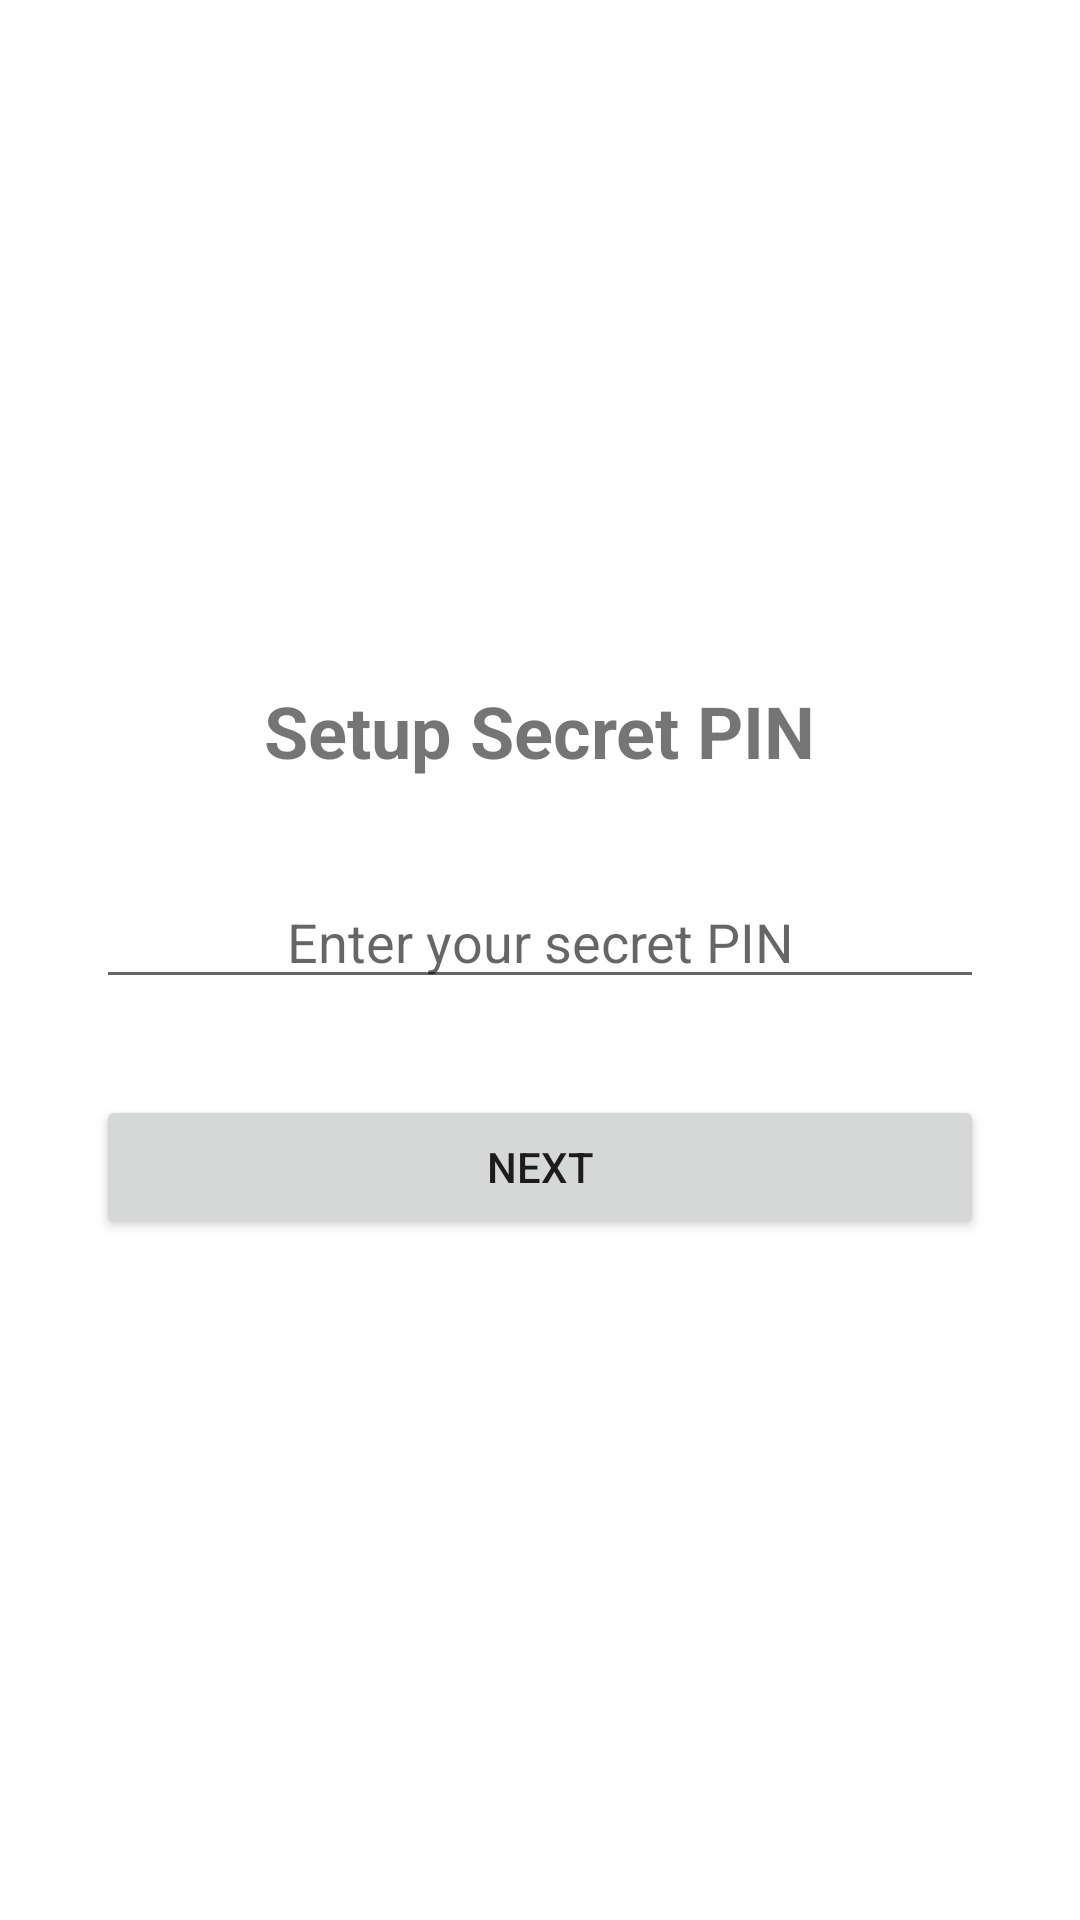

This screen was rendered from an Android layout file. Write that file and the resources it references.
<!-- AndroidManifest.xml: application theme Theme.CalcVault -->
<!-- res/layout/activity_setup.xml -->
<?xml version="1.0" encoding="utf-8"?>
<androidx.constraintlayout.widget.ConstraintLayout xmlns:android="http://schemas.android.com/apk/res/android"
    xmlns:app="http://schemas.android.com/apk/res-auto"
    android:layout_width="match_parent"
    android:layout_height="match_parent"
    android:padding="32dp">

    <TextView
        android:id="@+id/tv_title"
        android:layout_width="wrap_content"
        android:layout_height="wrap_content"
        android:text="Setup Secret PIN"
        android:textSize="24sp"
        android:textStyle="bold"
        app:layout_constraintBottom_toTopOf="@id/et_pin"
        app:layout_constraintEnd_toEndOf="parent"
        app:layout_constraintStart_toStartOf="parent"
        app:layout_constraintTop_toTopOf="parent"
        app:layout_constraintVertical_chainStyle="packed"
        android:layout_marginBottom="32dp"/>

    <EditText
        android:id="@+id/et_pin"
        android:layout_width="match_parent"
        android:layout_height="wrap_content"
        android:hint="Enter your secret PIN"
        android:inputType="numberPassword"
        android:gravity="center"
        app:layout_constraintBottom_toTopOf="@id/btn_next"
        app:layout_constraintTop_toBottomOf="@id/tv_title"
        android:layout_marginBottom="32dp"/>

    <Button
        android:id="@+id/btn_next"
        android:layout_width="match_parent"
        android:layout_height="wrap_content"
        android:text="Next"
        app:layout_constraintBottom_toBottomOf="parent"
        app:layout_constraintTop_toBottomOf="@id/et_pin" />

</androidx.constraintlayout.widget.ConstraintLayout>
<!-- resources referenced by this layout -->
<resources>
  <style name="Theme.CalcVault" parent="Theme.MaterialComponents.DayNight.NoActionBar">
          <item name="colorPrimary">@color/btn_eq</item>
          <item name="colorOnPrimary">@color/white</item>
      </style>
  <color name="btn_eq">#FF6200EE</color>
  <color name="white">#FFFFFFFF</color>
</resources>
